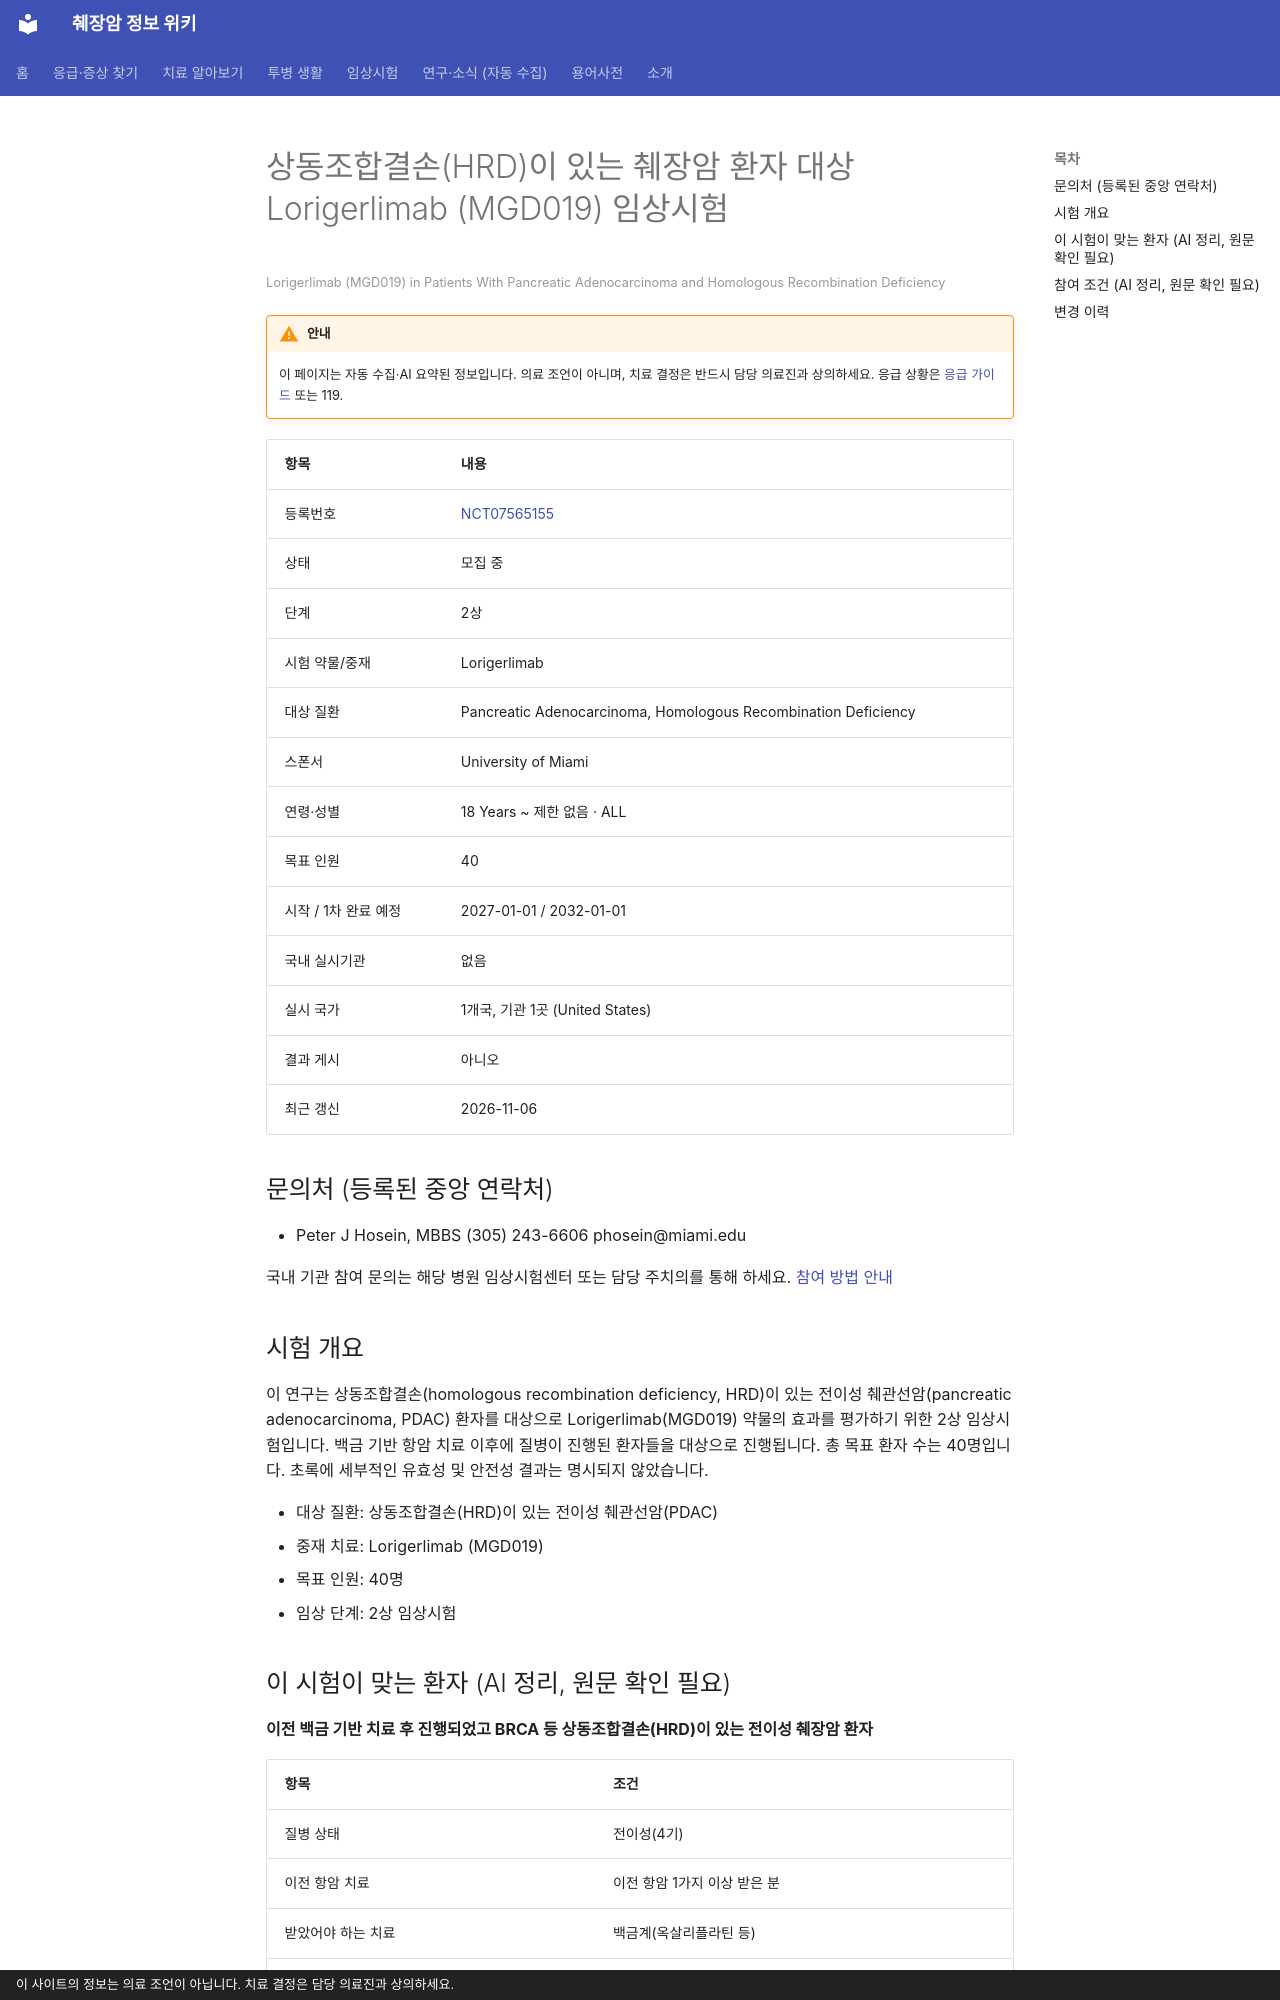

repository: hizorro88-rgb/papersearcher · page: _generated/trials/NCT07565155/index.html · generator: mkdocs · copyright: 이 사이트의 정보는 의료 조언이 아닙니다. 치료 결정은 담당 의료진과 상의하세요.

---
title: "NCT07565155 상동조합결손(HRD)이 있는 췌장암 환자 대상 Lorigerlimab (MGD019) 임상시험"
description: "2상 · 모집 중"
comments: true
search:
  boost: 0.4
---

# 상동조합결손(HRD)이 있는 췌장암 환자 대상 Lorigerlimab (MGD019) 임상시험

<small>Lorigerlimab (MGD019) in Patients With Pancreatic Adenocarcinoma and Homologous Recombination Deficiency</small>

!!! warning "안내"
    이 페이지는 자동 수집·AI 요약된 정보입니다. 의료 조언이 아니며, 치료 결정은 반드시 담당 의료진과 상의하세요. 응급 상황은 [응급 가이드](../../guides/emergency/index.md) 또는 119.

| 항목 | 내용 |
|---|---|
| 등록번호 | [NCT07565155](https://clinicaltrials.gov/study/NCT07565155) |
| 상태 | 모집 중 |
| 단계 | 2상 |
| 시험 약물/중재 | Lorigerlimab |
| 대상 질환 | Pancreatic Adenocarcinoma, Homologous Recombination Deficiency |
| 스폰서 | University of Miami |
| 연령·성별 | 18 Years ~ 제한 없음 · ALL |
| 목표 인원 | 40 |
| 시작 / 1차 완료 예정 | 2027-01-01 / 2032-01-01 |
| 국내 실시기관 | 없음 |
| 실시 국가 | 1개국, 기관 1곳 (United States) |
| 결과 게시 | 아니오 |
| 최근 갱신 | 2026-11-06 |

## 문의처 (등록된 중앙 연락처)

- Peter J Hosein, MBBS (305) 243-6606 phosein@miami.edu

국내 기관 참여 문의는 해당 병원 임상시험센터 또는 담당 주치의를 통해 하세요. [참여 방법 안내](../../guides/trials/how-to-apply.md)

## 시험 개요

이 연구는 상동조합결손(homologous recombination deficiency, HRD)이 있는 전이성 췌관선암(pancreatic adenocarcinoma, PDAC) 환자를 대상으로 Lorigerlimab(MGD019) 약물의 효과를 평가하기 위한 2상 임상시험입니다. 백금 기반 항암 치료 이후에 질병이 진행된 환자들을 대상으로 진행됩니다. 총 목표 환자 수는 40명입니다. 초록에 세부적인 유효성 및 안전성 결과는 명시되지 않았습니다.

- 대상 질환: 상동조합결손(HRD)이 있는 전이성 췌관선암(PDAC)
- 중재 치료: Lorigerlimab (MGD019)
- 목표 인원: 40명
- 임상 단계: 2상 임상시험

## 이 시험이 맞는 환자 (AI 정리, 원문 확인 필요)

**이전 백금 기반 치료 후 진행되었고 BRCA 등 상동조합결손(HRD)이 있는 전이성 췌장암 환자**

| 항목 | 조건 |
|---|---|
| 질병 상태 | 전이성(4기) |
| 이전 항암 치료 | 이전 항암 1가지 이상 받은 분 |
| 받았어야 하는 치료 | 백금계(옥살리플라틴 등) |
| 받았으면 참여 불가 | 면역항암제 |
| 필요한 유전자·표지자 | BRCA1/2·PALB2 |
| ECOG 수행능력 | 1 이하 |
| 측정 가능 병변 | 필요 |

주요 제외 기준: 이전 면역항암제(PD-1/PD-L1, CTLA-4 차단제) 치료력 · 2등급 이상 말초 신경병증 · 최근 4주 이내 치료가 필요한 복수 · 심근경색, 뇌졸중 등 최근 심혈관 질환 병력

내 상황에 맞는지 한 번에 보려면 [맞춤 임상시험 찾기](../../guides/trials/finder.md).
